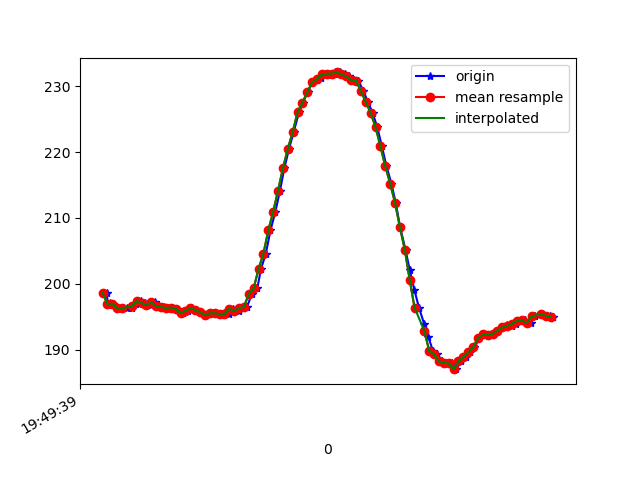

Data behind this chart, as committed beside it:
1617738579837, 434216514250287, 198.63281, -243.65234, -65.82031
1617738579842, 434216533326102, 196.8, -242.8, -66.21
1617738579849, 434216552737651, 197.1, -243, -65.92
1617738579862, 434216571843988, 197, -243, -65.92
1617738579880, 434216590919803, 196.3, -243.2, -65.92
1617738579899, 434216609965096, 196.3, -242.8, -65.33
1617738579919, 434216629010390, 196.3, -242.7, -64.75
1617738579940, 434216647994641, 196.3, -241.9, -64.06
1617738579959, 434216667039934, 196.9, -241.9, -63.77
1617738579979, 434216686573569, 197.4, -242, -64.16
1617738579996, 434216705283128, 197.1, -242, -64.16
1617738580017, 434216724389464, 196.8, -241.6, -64.16
1617738580035, 434216743373715, 197.2, -242, -64.16
1617738580052, 434216762327445, 196.6, -241.9, -64.55
1617738580071, 434216781311696, 196.5, -241.9, -63.77
1617738580090, 434216800356990, 196.3, -242, -64.16
1617738580109, 434216819402283, 196.4, -242.6, -64.16
1617738580127, 434216838447577, 196.2, -242.2, -63.87
1617738580150, 434216857492871, 195.5, -242.1, -64.26
1617738580169, 434216876568686, 195.9, -242, -64.75
1617738580185, 434216895583458, 196.3, -242.7, -64.55
1617738580204, 434216914659273, 196, -242, -63.57
1617738580223, 434216933674045, 195.7, -242.2, -64.45
1617738580242, 434216952719339, 195.2, -242.2, -64.75
1617738580262, 434216971734111, 195.5, -242.4, -64.16
1617738580280, 434216990718362, 195.5, -241.7, -63.48
1617738580301, 434217009733134, 195.3, -242.4, -64.45
1617738580319, 434217028869992, 195.5, -242.2, -64.45
1617738580337, 434217047854243, 195.4, -242.6, -63.57
1617738580356, 434217066838494, 196.2, -241.3, -64.26
1617738580378, 434217085853266, 195.9, -241.1, -64.06
1617738580395, 434217104837517, 196.3, -240.5, -64.26
1617738580413, 434217123943853, 196.5, -240.8, -63.57
1617738580432, 434217142958626, 198.4, -240.5, -62.89
1617738580455, 434217162492260, 199.3, -240.3, -63.18
1617738580470, 434217181171298, 202.2, -240.2, -63.09
1617738580490, 434217200247113, 204.6, -239.8, -61.43
1617738580509, 434217219750226, 208.1, -238.5, -60.64
1617738580529, 434217238490307, 210.9, -237.3, -58.98
1617738580548, 434217257505079, 214.2, -236.2, -56.15
1617738580566, 434217276550373, 217.6, -236.1, -54.88
1617738580585, 434217295565145, 220.5, -235.7, -52.44
1617738580604, 434217314579917, 223, -236.4, -50.98
1617738580626, 434217333716775, 226.1, -235.9, -49.51
1617738580642, 434217352701026, 227.5, -236.6, -48.05
1617738580661, 434217371746320, 229.1, -237.2, -46.88
1617738580681, 434217390730571, 230.7, -237.8, -46.68
1617738580700, 434217409775864, 231, -238, -45.8
1617738580718, 434217428851679, 231.2, -237.8, -45.31
1617738580737, 434217447835930, 231.8, -237.2, -43.36
1617738580757, 434217466942266, 231.9, -236.7, -43.26
1617738580775, 434217485926517, 231.9, -236, -41.8
1617738580794, 434217505002332, 232.1, -236, -42.58
1617738580813, 434217523925541, 231.8, -236, -42.87
1617738580833, 434217543031877, 231.5, -236.1, -43.75
1617738580853, 434217562077170, 231, -236.4, -44.73
1617738580870, 434217581152985, 230.9, -237, -46.68
1617738580890, 434217600259322, 229.3, -237.2, -48.83
1617738580909, 434217619304615, 227.6, -238.2, -50.49
1617738580928, 434217638319388, 226, -239, -52.93
1617738580947, 434217657334160, 223.8, -239.1, -54.69
... 38 more rows
